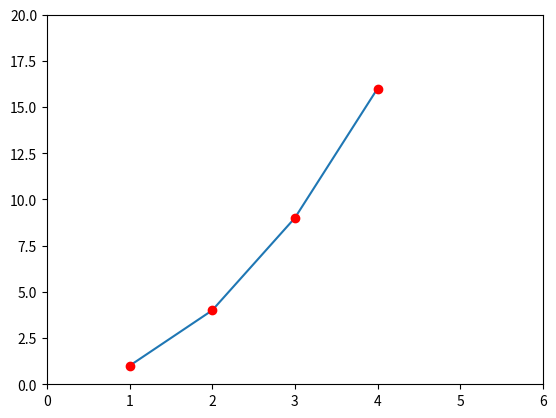

Here is the Python script that generated this plot:
#!/usr/bin/env python3
# -*- coding: utf-8 -*-
"""
Created on Wed Oct 18 08:51:23 2017

[redacted]
"""

import matplotlib.pyplot as plt


plt.plot([1, 2, 3, 4], [1, 4, 9, 16])
plt.show()
print('---------')
plt.plot([1, 2, 3, 4], [1, 4, 9, 16], 'ro')
plt.axis([0, 6, 0, 20])
plt.show()